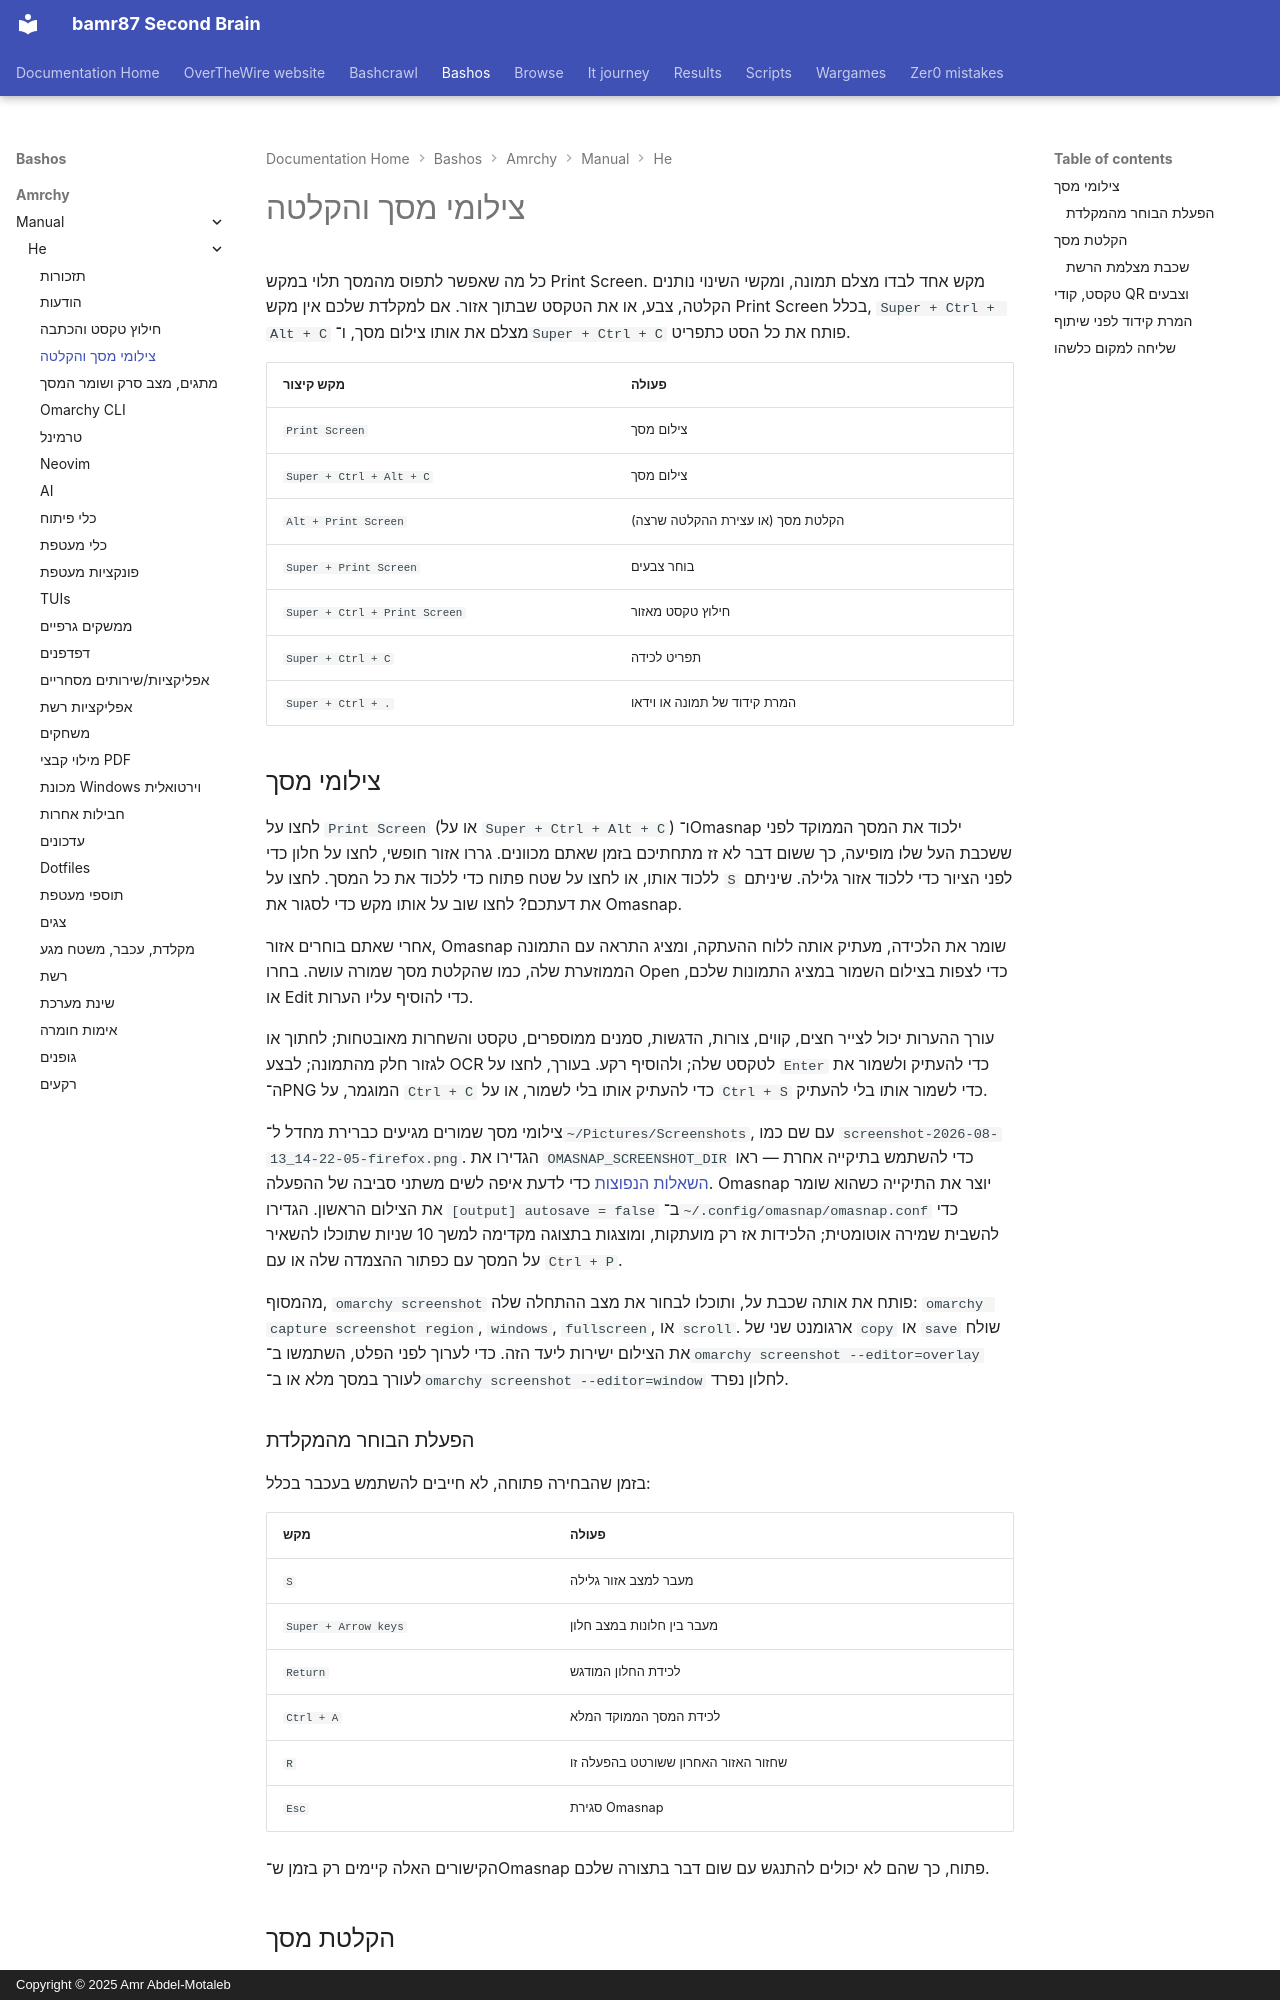

repository: bamr87/README · page: bashos/amrchy/manual/he/12-screenshots-recording/index.html · generator: mkdocs · copyright: Copyright © 2025 Amr Abdel-Motaleb

---
source_file: amrchy/manual/he/12-screenshots-recording.md
source_repo: bamr87/bashos
source_url: https://github.com/bamr87/bashos/blob/main/amrchy/manual/he/12-screenshots-recording.md
title: צילומי מסך והקלטה
---
# צילומי מסך והקלטה

כל מה שאפשר לתפוס מהמסך תלוי במקש Print Screen. מקש אחד לבדו מצלם תמונה, ומקשי השינוי נותנים הקלטה, צבע, או את הטקסט שבתוך אזור. אם למקלדת שלכם אין מקש Print Screen בכלל, `Super + Ctrl + Alt + C` מצלם את אותו צילום מסך, ו־`Super + Ctrl + C` פותח את כל הסט כתפריט.

| מקש קיצור | פעולה |
| ------ | -------- |
| `Print Screen` | צילום מסך |
| `Super + Ctrl + Alt + C` | צילום מסך |
| `Alt + Print Screen` | הקלטת מסך (או עצירת ההקלטה שרצה) |
| `Super + Print Screen` | בוחר צבעים |
| `Super + Ctrl + Print Screen` | חילוץ טקסט מאזור |
| `Super + Ctrl + C` | תפריט לכידה |
| `Super + Ctrl + .` | המרת קידוד של תמונה או וידאו |

## צילומי מסך

לחצו על `Print Screen` (או על `Super + Ctrl + Alt + C`) ו־Omasnap ילכוד את המסך הממוקד לפני ששכבת העל שלו מופיעה, כך ששום דבר לא זז מתחתיכם בזמן שאתם מכוונים. גררו אזור חופשי, לחצו על חלון כדי ללכוד אותו, או לחצו על שטח פתוח כדי ללכוד את כל המסך. לחצו על `S` לפני הציור כדי ללכוד אזור גלילה. שיניתם את דעתכם? לחצו שוב על אותו מקש כדי לסגור את Omasnap.

אחרי שאתם בוחרים אזור, Omasnap שומר את הלכידה, מעתיק אותה ללוח ההעתקה, ומציג התראה עם התמונה הממוזערת שלה, כמו שהקלטת מסך שמורה עושה. בחרו Open כדי לצפות בצילום השמור במציג התמונות שלכם, או Edit כדי להוסיף עליו הערות.

עורך ההערות יכול לצייר חצים, קווים, צורות, הדגשות, סמנים ממוספרים, טקסט והשחרות מאובטחות; לחתוך או לגזור חלק מהתמונה; לבצע OCR לטקסט שלה; ולהוסיף רקע. בעורך, לחצו על `Enter` כדי להעתיק ולשמור את ה־PNG המוגמר, על `Ctrl + C` כדי להעתיק אותו בלי לשמור, או על `Ctrl + S` כדי לשמור אותו בלי להעתיק.

צילומי מסך שמורים מגיעים כברירת מחדל ל־`~/Pictures/Screenshots`, עם שם כמו `screenshot-2026-08-13_14-22-05-firefox.png`. הגדירו את `OMASNAP_SCREENSHOT_DIR` כדי להשתמש בתיקייה אחרת — ראו [השאלות הנפוצות](46-faq.md) כדי לדעת איפה לשים משתני סביבה של ההפעלה. Omasnap יוצר את התיקייה כשהוא שומר את הצילום הראשון. הגדירו `[output] autosave = false` ב־`~/.config/omasnap/omasnap.conf` כדי להשבית שמירה אוטומטית; הלכידות אז רק מועתקות, ומוצגות בתצוגה מקדימה למשך 10 שניות שתוכלו להשאיר על המסך עם כפתור ההצמדה שלה או עם `Ctrl + P`.

מהמסוף, `omarchy screenshot` פותח את אותה שכבת על, ותוכלו לבחור את מצב ההתחלה שלה: `omarchy capture screenshot region`, `windows`, `fullscreen`, או `scroll`. ארגומנט שני של `copy` או `save` שולח את הצילום ישירות ליעד הזה. כדי לערוך לפני הפלט, השתמשו ב־`omarchy screenshot --editor=overlay` לעורך במסך מלא או ב־`omarchy screenshot --editor=window` לחלון נפרד.

### הפעלת הבוחר מהמקלדת

בזמן שהבחירה פתוחה, לא חייבים להשתמש בעכבר בכלל:

| מקש | פעולה |
| --- | -------- |
| `S` | מעבר למצב אזור גלילה |
| `Super + Arrow keys` | מעבר בין חלונות במצב חלון |
| `Return` | לכידת החלון המודגש |
| `Ctrl + A` | לכידת המסך הממוקד המלא |
| `R` | שחזור האזור האחרון ששורטט בהפעלה זו |
| `Esc` | סגירת Omasnap |

הקישורים האלה קיימים רק בזמן ש־Omasnap פתוח, כך שהם לא יכולים להתנגש עם שום דבר בתצורה שלכם.
